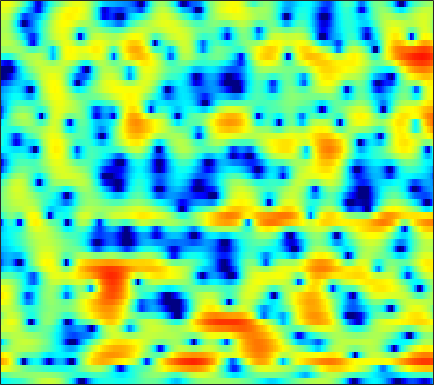

The data file committed next to this chart (first rows):
-5.2769, -4.8584, -4.3554, -3.9628, -3.7388, -3.5341, -3.3699, -3.2727, -3.1146, -2.8296, -2.4205, -2.0283, -1.4221, -0.78258, -0.28437, 0.37133, 0.96027, 1.3555, 1.8068, 2.1676, 2.421, 2.5412, 2.6009, 2.5445
-2.435, -1.939, -1.359, -0.8902, -0.6135, -0.3296, -0.1263, -0.01525, 0.09376, 0.1776, 0.253, 0.3074, 0.3859, 0.4702, 0.532, 0.6127, 0.6832, 0.7283, 0.7781, 0.797, 0.7743, 0.7339, 0.645, 0.5108
4.114, 3.951, 3.674, 3.321, 3.008, 2.526, 1.981, 1.543, 0.9393, 0.3554, -0.1723, -0.506, -0.8674, -1.152, -1.324, -1.533, -1.741, -1.903, -2.145, -2.41, -2.685, -2.893, -3.132, -3.311
7.858, 7.405, 6.636, 5.642, 4.708, 3.168, 1.188, -0.7112, -4.06, -9.096, -17.58, -16.92, -10.19, -6.827, -5.415, -4.418, -4.191, -4.463, -5.465, -7.356, -10.4, -13.71, -17.47, -14.22
5.394, 5.061, 4.555, 3.955, 3.436, 2.659, 1.811, 1.147, 0.2971, -0.4205, -0.9333, -1.16, -1.32, -1.36, -1.387, -1.508, -1.755, -2.074, -2.709, -3.548, -4.446, -5.043, -5.516, -5.562
-1.453, -0.9992, -0.2352, 0.4996, 0.9722, 1.466, 1.787, 1.925, 2.003, 2.002, 1.965, 1.924, 1.833, 1.713, 1.563, 1.28, 0.9272, 0.6195, 0.175, -0.2876, -0.7585, -1.146, -1.711, -2.35
-7.025, -4.935, -2.677, -1, -0.04729, 0.9058, 1.574, 1.929, 2.244, 2.423, 2.507, 2.517, 2.463, 2.346, 2.197, 1.94, 1.619, 1.341, 0.9353, 0.4714, -0.06184, -0.5286, -1.229, -2.06
0.6226, 0.7503, 1.031, 1.351, 1.561, 1.772, 1.905, 1.959, 1.969, 1.897, 1.738, 1.57, 1.304, 1.04, 0.8635, 0.6597, 0.4576, 0.2909, 0.01953, -0.3352, -0.762, -1.135, -1.695, -2.364
2.821, 2.895, 3, 3.051, 3.041, 2.934, 2.689, 2.403, 1.875, 1.168, 0.3153, -0.379, -1.277, -1.985, -2.289, -2.302, -1.997, -1.675, -1.25, -0.9587, -0.8567, -0.9178, -1.196, -1.707
1.722, 2.511, 3.287, 3.774, 3.954, 3.957, 3.637, 3.155, 2.176, 0.7822, -1.134, -3.066, -6.892, -14.49, -30.11, -11.71, -6.362, -4.048, -1.973, -0.6095, 0.2298, 0.5339, 0.5468, 0.1918
-0.3956, 0.7735, 1.837, 2.462, 2.694, 2.706, 2.419, 2.023, 1.295, 0.362, -0.7291, -1.593, -2.698, -3.502, -3.723, -3.458, -2.766, -2.096, -1.207, -0.4417, 0.1325, 0.4184, 0.598, 0.5553
2.003, 2.168, 2.324, 2.315, 2.157, 1.753, 1.186, 0.6867, -0.09555, -0.9856, -1.906, -2.494, -3.003, -3.215, -3.212, -2.978, -2.512, -2.038, -1.376, -0.7975, -0.3532, -0.08176, 0.2095, 0.3687
4.285, 4.136, 3.822, 3.339, 2.865, 2.051, 1.006, 0.03201, -1.542, -3.442, -5.651, -7.415, -9.251, -9.276, -8.167, -6.222, -4.406, -3.24, -1.974, -0.979, -0.2332, 0.1694, 0.503, 0.6152
5.158, 4.964, 4.551, 3.965, 3.42, 2.521, 1.304, 0.1858, -1.568, -3.682, -6.432, -8.981, -11.81, -11.47, -9.661, -6.973, -4.68, -3.318, -1.918, -0.828, 0.03612, 0.4959, 0.7905, 0.7524
4.019, 3.913, 3.645, 3.236, 2.806, 2.068, 1.186, 0.4238, -0.7268, -1.998, -3.215, -4.041, -4.923, -5.386, -5.376, -4.905, -4.09, -3.337, -2.207, -1.106, -0.1875, 0.3533, 0.8543, 1.062
1.677, 1.744, 1.728, 1.534, 1.272, 0.8013, 0.2134, -0.3516, -1.292, -2.376, -3.594, -4.692, -6.5, -8.56, -9.991, -10.71, -9.017, -7.03, -4.398, -2.19, -0.5078, 0.4406, 1.422, 2.088
-2.161, -1.818, -1.53, -1.427, -1.449, -1.653, -2.065, -2.46, -3.009, -3.7, -4.6, -5.384, -6.723, -8.647, -10.34, -11.21, -9.084, -6.598, -3.551, -1.244, 0.5117, 1.542, 2.542, 3.161
-7.656, -6.541, -5.57, -5.102, -4.997, -5.353, -6.14, -6.712, -7.156, -7.059, -6.457, -5.704, -4.66, -3.807, -3.141, -2.105, -1.022, -0.1491, 1.106, 2.207, 3.084, 3.616, 4.077, 4.197
-11.04, -9.376, -7.948, -7.374, -7.584, -8.563, -10.68, -13.79, -23.68, -19.79, -11.18, -7.718, -4.663, -2.413, -1.05, 0.3987, 1.619, 2.412, 3.273, 3.952, 4.444, 4.638, 4.666, 4.432
-8.925, -8.324, -7.642, -7.198, -7.138, -7.208, -7.453, -7.669, -7.568, -6.89, -5.684, -4.493, -2.935, -1.464, -0.4514, 0.695, 1.66, 2.28, 2.92, 3.38, 3.677, 3.759, 3.69, 3.435
-7.379, -6.978, -6.497, -6.085, -5.744, -5.376, -5.021, -4.678, -4.186, -3.579, -2.814, -2.227, -1.384, -0.5242, 0.07019, 0.8135, 1.468, 1.869, 2.307, 2.618, 2.772, 2.813, 2.752, 2.544
-6.426, -6.069, -5.603, -5.167, -4.796, -4.319, -3.828, -3.425, -2.88, -2.297, -1.639, -1.153, -0.4905, 0.1602, 0.6022, 1.147, 1.614, 1.886, 2.167, 2.343, 2.389, 2.362, 2.24, 2.007
-6.054, -5.735, -5.259, -4.74, -4.41, -3.957, -3.47, -3.124, -2.586, -1.944, -1.28, -0.7157, 0.04489, 0.736, 1.221, 1.764, 2.153, 2.371, 2.524, 2.532, 2.444, 2.288, 1.999, 1.648
-7.147, -6.486, -5.527, -4.712, -4.311, -4.045, -4.031, -4.061, -3.9, -3.247, -2.095, -1.053, 0.3166, 1.502, 2.22, 2.913, 3.317, 3.443, 3.394, 3.137, 2.728, 2.354, 1.797, 1.209
-12.74, -8.328, -4.997, -3.396, -2.865, -3.069, -4.615, -6.909, -13.62, -14.41, -5.605, -1.992, 1.065, 3.06, 4.024, 4.748, 4.98, 4.8, 4.205, 3.234, 1.93, 0.9369, -0.2225, -0.9522
-3.365, -2.524, -1.355, -0.5035, -0.1506, -0.1368, -0.5439, -1.024, -1.496, -1.098, 0.2039, 1.409, 2.843, 3.902, 4.374, 4.575, 4.262, 3.661, 2.301, 0.1373, -3.216, -7.096, -17.08, -14.46
-0.7072, -0.3246, 0.1535, 0.6234, 0.8942, 1.157, 1.355, 1.458, 1.669, 1.879, 2.213, 2.437, 2.708, 2.828, 2.78, 2.515, 1.915, 1.282, 0.07541, -1.45, -3.302, -4.734, -6.235, -6.81
-0.3283, 0.1038, 0.6475, 1.118, 1.427, 1.787, 2.056, 2.22, 2.366, 2.46, 2.465, 2.426, 2.291, 2.043, 1.788, 1.328, 0.7618, 0.2506, -0.4936, -1.323, -2.165, -2.792, -3.559, -4.257
-0.4598, 0.1258, 0.8443, 1.445, 1.832, 2.261, 2.558, 2.718, 2.787, 2.764, 2.575, 2.37, 1.966, 1.461, 1.02, 0.3772, -0.2458, -0.7102, -1.212, -1.673, -2.014, -2.28, -2.643, -3.104
-1.003, -0.2199, 0.7065, 1.501, 1.998, 2.516, 2.883, 3.04, 3.1, 2.958, 2.618, 2.216, 1.475, 0.5054, -0.3666, -1.654, -2.929, -3.666, -4.103, -3.856, -3.227, -2.707, -2.143, -1.796
-2.663, -1.679, -0.4959, 0.5241, 1.182, 1.881, 2.395, 2.625, 2.765, 2.629, 2.252, 1.744, 0.7814, -0.66, -2.107, -4.85, -9.176, -14.83, -18.96, -10.04, -5.702, -3.633, -1.726, -0.4682
-6.45, -5.189, -3.638, -2.252, -1.359, -0.3446, 0.4042, 0.8208, 1.129, 1.214, 1.016, 0.7131, 0.0488, -0.884, -1.795, -3.198, -4.701, -5.53, -5.707, -4.593, -2.97, -1.747, -0.3461, 0.7897
-12.06, -9.991, -7.614, -5.573, -4.353, -2.978, -1.978, -1.384, -0.8855, -0.575, -0.5231, -0.5624, -0.7849, -1.062, -1.329, -1.599, -1.786, -1.74, -1.501, -0.9508, -0.2579, 0.3488, 1.123, 1.851
-15.85, -12.56, -9.355, -7.064, -5.718, -4.348, -3.335, -2.792, -2.262, -1.982, -1.862, -1.889, -1.989, -2.135, -2.191, -2.158, -1.895, -1.553, -0.893, -0.1121, 0.7426, 1.365, 2.135, 2.768
-9.607, -8.477, -7.039, -5.856, -5.109, -4.402, -3.839, -3.585, -3.303, -3.25, -3.325, -3.588, -4.093, -4.872, -5.43, -5.93, -5.436, -4.478, -2.677, -0.8892, 0.7473, 1.757, 2.878, 3.684
-5.071, -4.975, -4.921, -4.982, -5.167, -5.452, -5.758, -5.811, -5.794, -5.536, -5.491, -5.609, -6.421, -8.166, -10.73, -18.33, -20.35, -11.19, -5.405, -1.862, 0.5707, 1.961, 3.318, 4.271
-3.613, -3.978, -4.735, -5.909, -7.197, -9.506, -12.74, -14.6, -13.35, -10.17, -7.902, -6.76, -5.979, -5.753, -5.792, -5.699, -4.895, -3.829, -1.98, -0.1491, 1.44, 2.435, 3.467, 4.189
-3.412, -3.732, -4.374, -5.45, -6.508, -8.599, -11.11, -12.31, -11.4, -8.659, -6.307, -5.021, -3.672, -2.77, -2.201, -1.55, -0.8884, -0.2943, 0.4966, 1.376, 2.19, 2.733, 3.341, 3.728
-3.82, -3.622, -3.457, -3.427, -3.49, -3.615, -3.678, -3.574, -3.191, -2.574, -1.861, -1.371, -0.7985, -0.3732, -0.1439, 0.07823, 0.2465, 0.4048, 0.6991, 1.121, 1.665, 2.111, 2.648, 3.031
-5.613, -4.643, -3.452, -2.379, -1.742, -0.9429, -0.3247, 0.05645, 0.5413, 0.8872, 1.164, 1.277, 1.242, 1.028, 0.6647, -0.01724, -0.9472, -1.768, -2.535, -2.525, -1.418, -0.2912, 1.119, 2.199
-10.74, -8.173, -5.414, -3.32, -2.09, -0.7631, 0.2254, 0.7828, 1.356, 1.675, 1.804, 1.778, 1.489, 0.9109, 0.1952, -1.239, -3.491, -6.279, -13.41, -19.7, -7.555, -3.728, -0.4859, 1.509
-12.42, -9.782, -7.109, -4.987, -3.707, -2.436, -1.437, -0.8797, -0.385, -0.05855, 0.02757, -0.03214, -0.2188, -0.6073, -0.9824, -1.637, -2.463, -3.024, -3.529, -3.33, -2.203, -1.03, 0.4701, 1.752
-9.031, -8.053, -6.749, -5.525, -4.725, -3.843, -3.178, -2.832, -2.571, -2.499, -2.584, -2.732, -2.918, -3.013, -2.978, -2.757, -2.377, -1.982, -1.345, -0.5593, 0.3145, 0.9904, 1.851, 2.609
-7.863, -7.313, -6.504, -5.798, -5.309, -4.742, -4.42, -4.317, -4.409, -4.882, -5.647, -6.381, -7.51, -8.083, -7.775, -6.328, -4.369, -3.004, -1.313, 0.1495, 1.344, 2.104, 2.959, 3.59
-8.833, -8.355, -7.693, -7.015, -6.549, -6.03, -5.675, -5.574, -5.733, -6.334, -7.617, -9.268, -13.12, -22.68, -20.89, -11.01, -6.117, -3.615, -1.136, 0.704, 2.11, 2.936, 3.764, 4.327
-12.7, -12.2, -11.39, -10.36, -9.607, -8.639, -7.7, -7.138, -6.595, -6.273, -6.272, -6.47, -6.703, -6.541, -5.966, -4.517, -2.693, -1.329, 0.2796, 1.625, 2.717, 3.345, 3.969, 4.36
-21.45, -19.87, -17.85, -16.15, -14.73, -12.76, -10.72, -9.246, -7.537, -6.158, -5.018, -4.269, -3.41, -2.578, -1.907, -0.9868, -0.04118, 0.6589, 1.534, 2.289, 2.903, 3.269, 3.621, 3.801
-24.09, -22.86, -23.11, -25.6, -25.09, -18.78, -13.55, -10.61, -7.71, -5.521, -3.811, -2.747, -1.596, -0.6529, -0.0184, 0.7067, 1.315, 1.711, 2.145, 2.47, 2.674, 2.78, 2.843, 2.85
-12.41, -13.23, -14.38, -15.2, -14.64, -12.23, -9.078, -7.006, -4.745, -2.95, -1.538, -0.6754, 0.2338, 0.9418, 1.379, 1.834, 2.149, 2.29, 2.349, 2.236, 1.932, 1.621, 1.149, 0.7867
-3.58, -3.843, -3.996, -3.867, -3.551, -2.881, -2.053, -1.393, -0.5301, 0.1788, 0.7076, 0.9952, 1.305, 1.535, 1.629, 1.776, 1.892, 1.892, 1.733, 1.281, 0.4064, -0.6881, -2.856, -5.8
0.7616, 0.8209, 0.8742, 0.9291, 0.9619, 1.042, 1.044, 1.011, 0.8795, 0.6048, 0.1629, -0.2832, -0.9601, -1.612, -1.946, -2.045, -1.72, -1.32, -0.8694, -0.7257, -1.076, -1.783, -3.408, -5.648
1.766, 1.954, 2.047, 1.981, 1.837, 1.507, 1.048, 0.5863, -0.2379, -1.302, -2.678, -3.974, -6.354, -9.776, -12.88, -14.18, -10.13, -7.265, -4.61, -2.847, -1.75, -1.206, -0.716, -0.3159
1.505, 1.705, 1.761, 1.57, 1.276, 0.6513, -0.1845, -0.9683, -2.178, -3.572, -5.154, -6.506, -8.494, -10.74, -12.24, -12.46, -10.13, -8.013, -5.456, -3.386, -1.791, -0.8134, 0.267, 1.161
1.184, 1.377, 1.351, 0.9955, 0.5037, -0.4361, -1.759, -2.972, -4.771, -6.671, -8.359, -9.271, -9.774, -9.648, -9.192, -8.29, -7.05, -5.975, -4.421, -2.927, -1.52, -0.569, 0.5837, 1.588
1.46, 1.637, 1.531, 1.034, 0.3822, -0.8725, -2.64, -4.356, -7.449, -11.9, -18.76, -21.74, -16.2, -12.36, -10.48, -8.586, -7.042, -5.988, -4.616, -3.276, -1.919, -0.9273, 0.2928, 1.395
2.336, 2.467, 2.349, 1.881, 1.294, 0.1549, -1.401, -2.877, -5.28, -8.069, -10.67, -11.7, -11.48, -10.55, -9.874, -9.158, -8.474, -7.858, -6.769, -5.33, -3.737, -2.532, -1.024, 0.3337
3.278, 3.415, 3.394, 3.113, 2.729, 1.976, 0.9468, 0.02003, -1.352, -2.812, -4.242, -5.235, -6.517, -7.831, -9.01, -11.02, -13.55, -14.95, -13.71, -10.27, -7.17, -5.278, -3.166, -1.476
3.601, 3.873, 4.045, 3.995, 3.805, 3.364, 2.726, 2.124, 1.166, 0.05875, -1.185, -2.226, -3.764, -5.589, -7.227, -9.959, -13.42, -15.68, -14.81, -11.29, -8.418, -6.711, -4.919, -3.525
